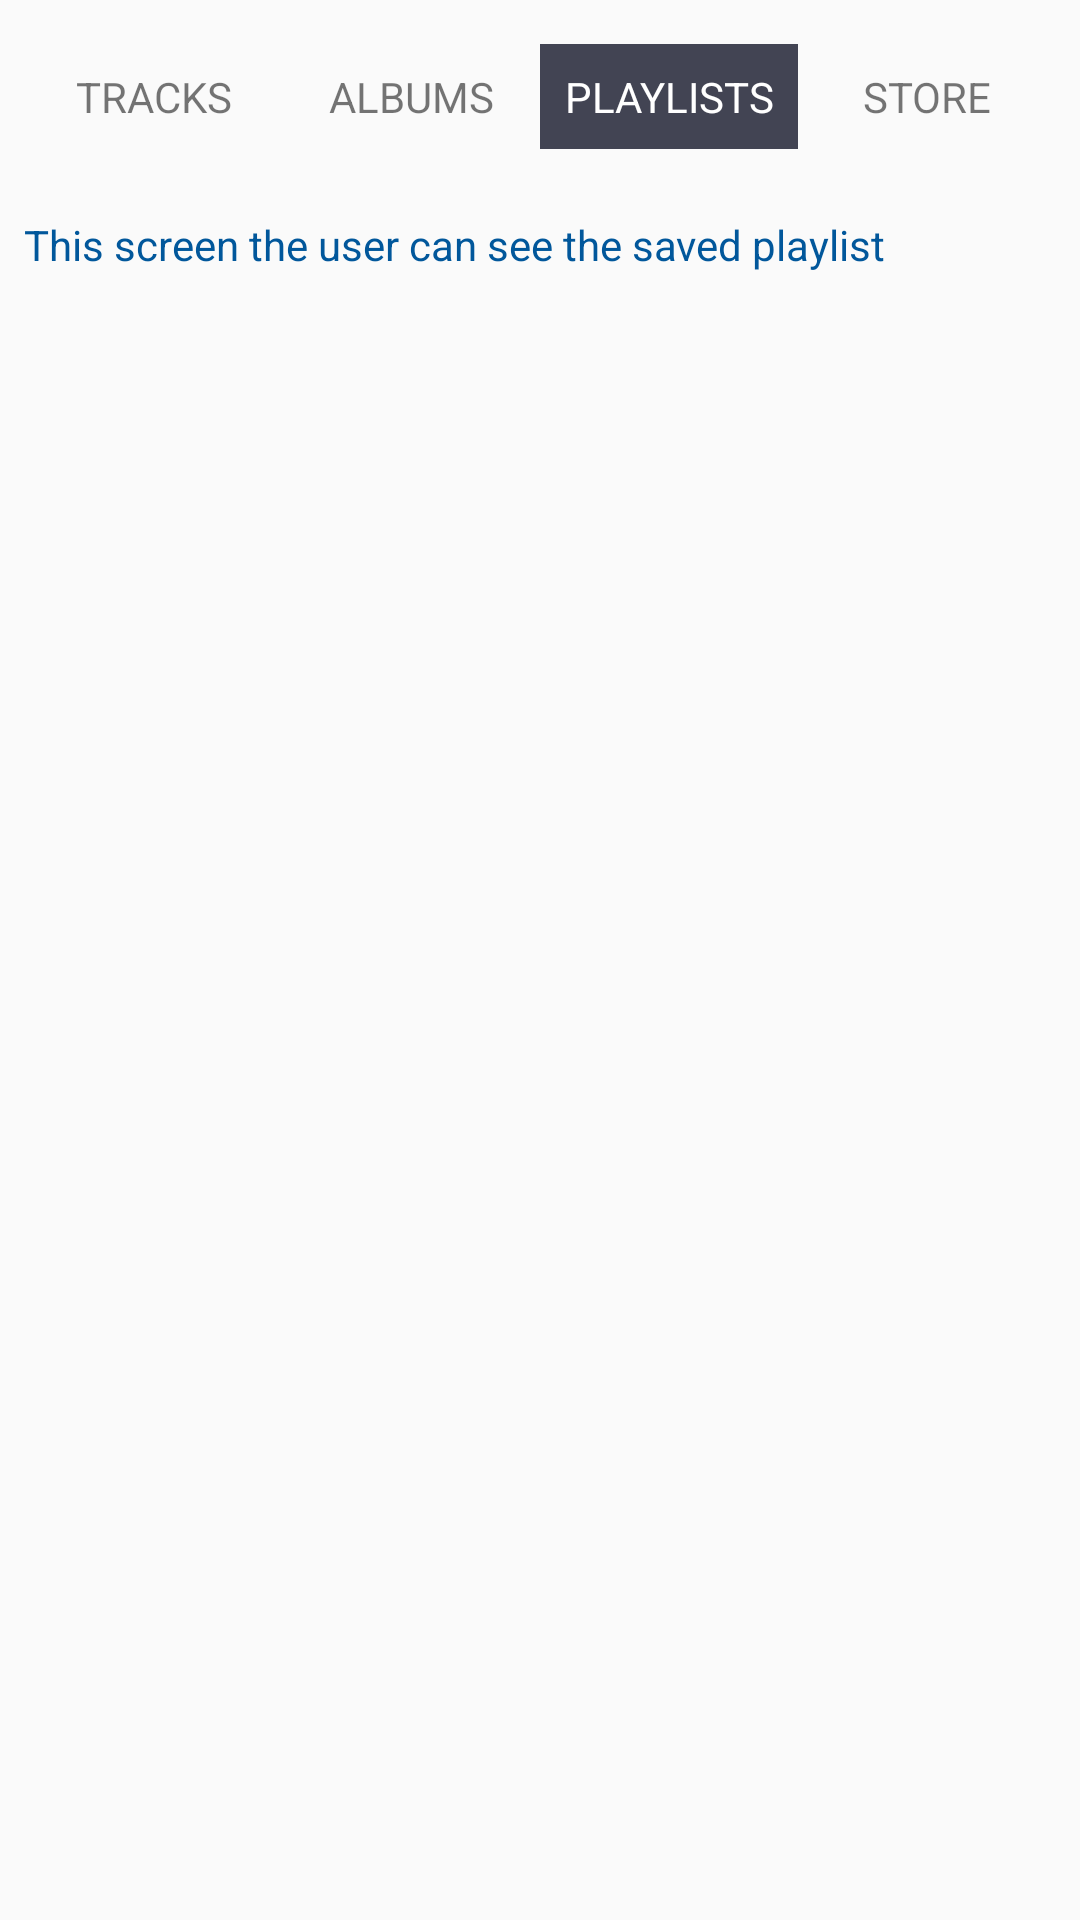

Android layout source for this screen:
<!-- AndroidManifest.xml: application theme AppTheme -->
<!-- res/layout/activity_play_list.xml -->
<?xml version="1.0" encoding="utf-8"?>
<android.support.constraint.ConstraintLayout xmlns:android="http://schemas.android.com/apk/res/android"
    xmlns:app="http://schemas.android.com/apk/res-auto"
    xmlns:tools="http://schemas.android.com/tools"
    android:layout_width="match_parent"
    android:layout_height="match_parent"
    tools:context="com.example.android.musicalstructure.PlayListActivity">

    <android.support.constraint.Guideline
        android:id="@+id/horizontal_guide_top"
        android:layout_width="match_parent"
        android:layout_height="wrap_content"
        android:orientation="horizontal"
        app:layout_constraintGuide_percent="0.1" />
    
    <LinearLayout
        android:layout_width="match_parent"
        android:layout_height="wrap_content"
        android:orientation="horizontal"
        android:padding="@dimen/medium_margin"
        app:layout_constraintBottom_toTopOf="@id/horizontal_guide_top"
        app:layout_constraintTop_toTopOf="parent">

        <TextView
            android:id="@+id/main_text_button_tracks"
            style="@style/menu_text_style"
            android:textSize="14sp"
            android:text="@string/tracks" />
        <TextView
            android:id="@+id/main_text_button_albums"
            style="@style/menu_text_style"
            android:textSize="14sp"
            android:text="@string/albums" />

        <TextView
            android:id="@+id/main_text_button_playlist"
            style="@style/menu_text_style"
            android:textSize="14sp"
            android:background="@color/colorAccent"
            android:textColor="@android:color/white"
            android:text="@string/playlists" />

        <TextView
            android:id="@+id/main_text_button_store"
            style="@style/menu_text_style"
            android:textSize="14sp"
            android:text="@string/store" />
    </LinearLayout>

    <TextView
        android:layout_width="match_parent"
        android:layout_height="wrap_content"
        android:padding="@dimen/medium_margin"
        android:textColor="@color/colorPrimaryDark"
        android:text="@string/text_playlist"
        android:background="@color/textcolor"
        app:layout_constraintTop_toBottomOf="@id/horizontal_guide_top"
        />

</android.support.constraint.ConstraintLayout>
<!-- resources referenced by this layout -->
<resources>
  <color name="colorAccent">#424453</color>
  <color name="colorPrimaryDark">#01579B</color>
  <dimen name="medium_margin">8dp</dimen>
  <string name="albums">Albums</string>
  <string name="playlists">Playlists</string>
  <string name="store">Store</string>
  <string name="text_playlist">This screen the user can see the saved playlist</string>
  <string name="tracks">Tracks</string>
  <style name="menu_text_style">
          <item name="android:layout_width">0dp</item>
          <item name="android:layout_height">wrap_content</item>
          <item name="android:layout_weight">1</item>
          <item name="android:gravity">center</item>
          <item name="android:textSize">12sp</item>
          <item name="android:padding">@dimen/medium_margin</item>
          <item name="android:textAllCaps">true</item>
      </style>
  <style name="AppTheme" parent="Theme.AppCompat.Light.DarkActionBar">
          
          <item name="colorPrimary">@color/colorPrimary</item>
          <item name="colorPrimaryDark">@color/colorPrimaryDark</item>
          <item name="colorAccent">@color/colorAccent</item>
      </style>
  <color name="colorPrimary">#40C4FF</color>
</resources>
